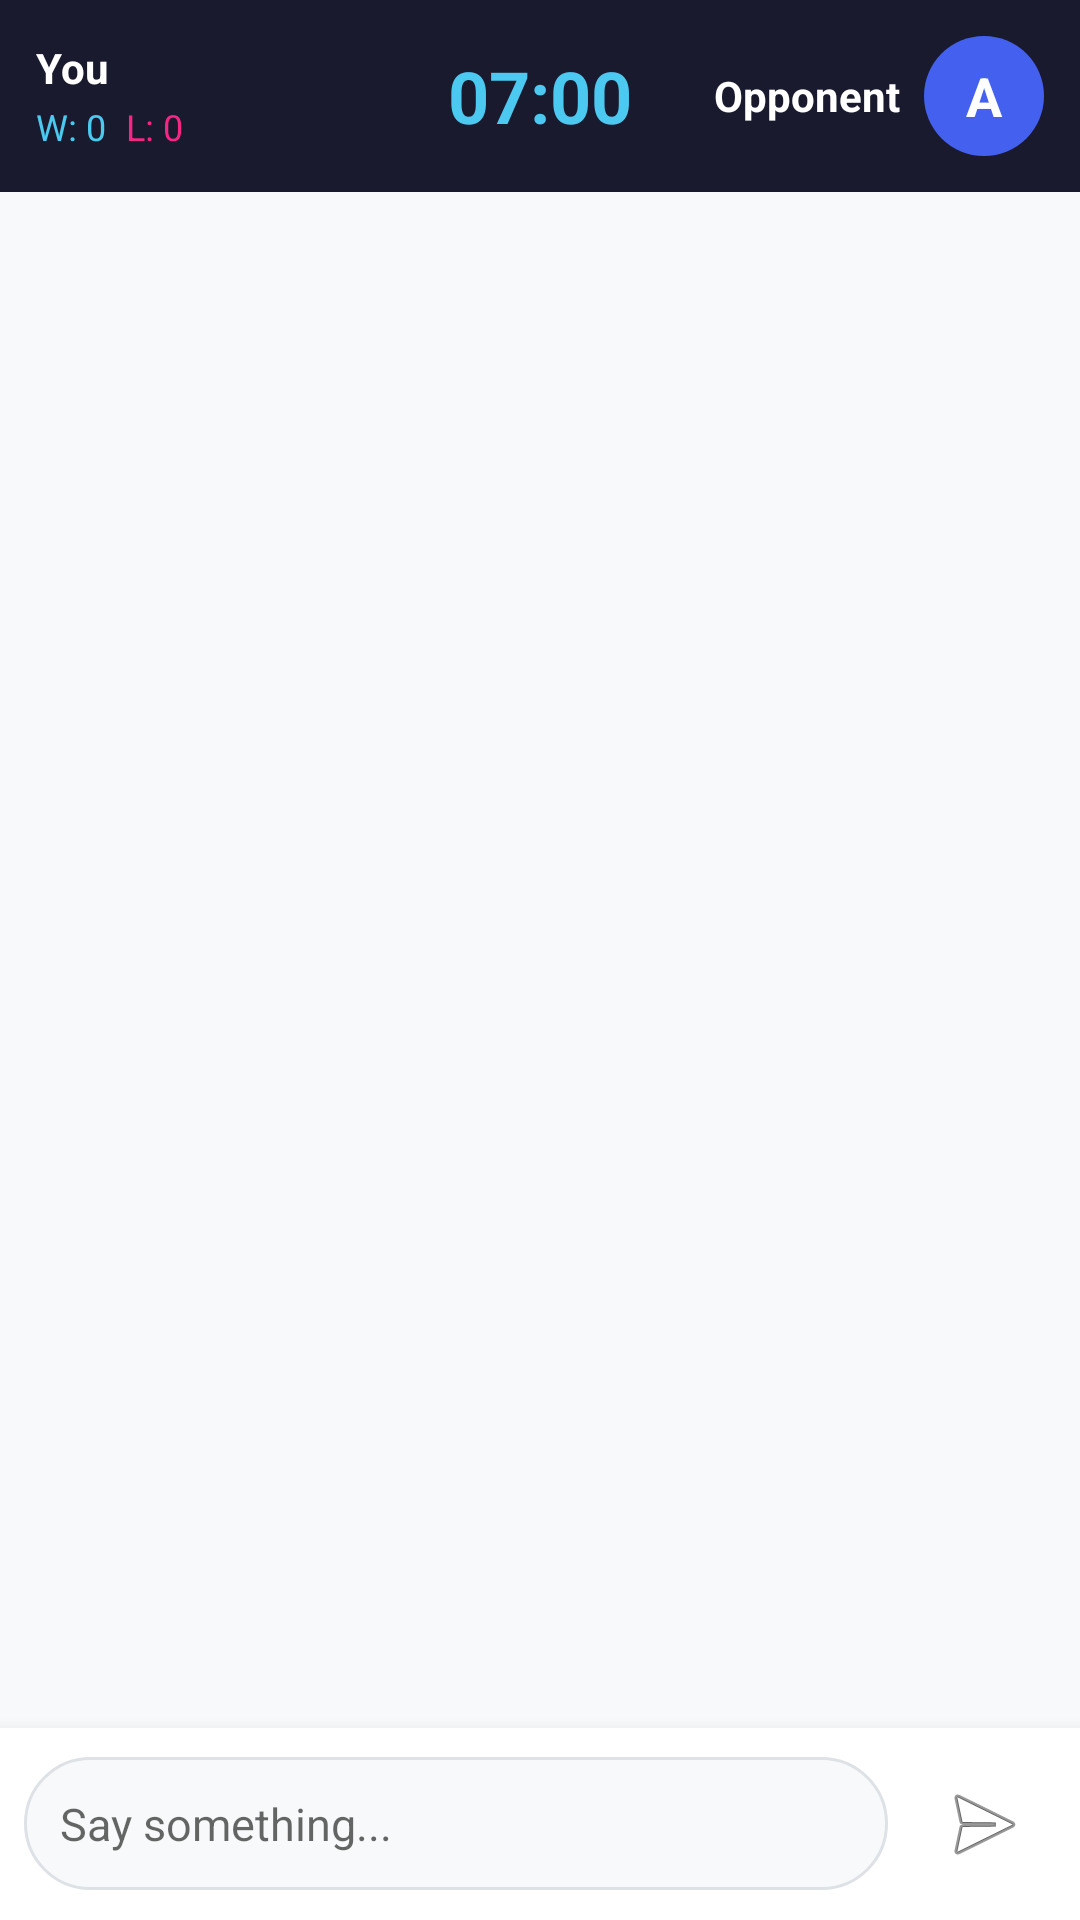

Produce the Android XML layout that renders to this screen, including the resource entries it uses.
<!-- AndroidManifest.xml: application theme Theme.DareU -->
<!-- res/layout/activity_game.xml -->
<?xml version="1.0" encoding="utf-8"?>
<LinearLayout xmlns:android="http://schemas.android.com/apk/res/android"
    android:layout_width="match_parent"
    android:layout_height="match_parent"
    android:orientation="vertical"
    android:background="#F8F9FA">

    
    <LinearLayout
        android:layout_width="match_parent"
        android:layout_height="wrap_content"
        android:orientation="horizontal"
        android:background="#1A1A2E"
        android:padding="12dp"
        android:gravity="center_vertical">

        
        <LinearLayout
            android:layout_width="0dp"
            android:layout_height="wrap_content"
            android:layout_weight="1"
            android:orientation="vertical">

            <TextView
                android:id="@+id/myNameText"
                android:text="You"
                android:textColor="#FFFFFF"
                android:textStyle="bold"
                android:textSize="14sp"
                android:layout_width="wrap_content"
                android:layout_height="wrap_content"/>

            <LinearLayout
                android:layout_width="wrap_content"
                android:layout_height="wrap_content"
                android:orientation="horizontal">

                <TextView
                    android:id="@+id/myWins"
                    android:text="W: 0"
                    android:textColor="#4CC9F0"
                    android:textSize="12sp"
                    android:layout_width="wrap_content"
                    android:layout_height="wrap_content"/>

                <TextView
                    android:text="  "
                    android:layout_width="wrap_content"
                    android:layout_height="wrap_content"/>

                <TextView
                    android:id="@+id/myLosses"
                    android:text="L: 0"
                    android:textColor="#F72585"
                    android:textSize="12sp"
                    android:layout_width="wrap_content"
                    android:layout_height="wrap_content"/>

            </LinearLayout>
        </LinearLayout>

        
        <TextView
            android:id="@+id/timerText"
            android:text="07:00"
            android:textSize="24sp"
            android:textStyle="bold"
            android:textColor="#4CC9F0"
            android:layout_width="wrap_content"
            android:layout_height="wrap_content"/>

        
        <LinearLayout
            android:layout_width="0dp"
            android:layout_height="wrap_content"
            android:layout_weight="1"
            android:orientation="horizontal"
            android:gravity="end|center_vertical">

            <TextView
                android:id="@+id/oppNameText"
                android:text="Opponent"
                android:textColor="#FFFFFF"
                android:textStyle="bold"
                android:textSize="14sp"
                android:layout_width="wrap_content"
                android:layout_height="wrap_content"/>

            <FrameLayout
                android:layout_width="40dp"
                android:layout_height="40dp"
                android:layout_marginStart="8dp"
                android:background="@drawable/avatar_bg">

                <TextView
                    android:id="@+id/oppAvatar"
                    android:text="A"
                    android:textColor="#FFFFFF"
                    android:textStyle="bold"
                    android:textSize="18sp"
                    android:gravity="center"
                    android:layout_width="match_parent"
                    android:layout_height="match_parent"/>

            </FrameLayout>
        </LinearLayout>
    </LinearLayout>

    
    <ScrollView
        android:id="@+id/scrollView"
        android:layout_width="match_parent"
        android:layout_height="0dp"
        android:layout_weight="1"
        android:padding="8dp"
        android:clipToPadding="false">

        <LinearLayout
            android:id="@+id/chatLog"
            android:layout_width="match_parent"
            android:layout_height="wrap_content"
            android:orientation="vertical"
            android:padding="4dp"/>

    </ScrollView>

    
    <TextView
        android:id="@+id/typingIndicator"
        android:text="Opponent is typing..."
        android:textSize="12sp"
        android:textColor="#6C757D"
        android:fontFamily="sans-serif-italic"
        android:paddingStart="16dp"
        android:paddingBottom="4dp"
        android:visibility="gone"
        android:layout_width="wrap_content"
        android:layout_height="wrap_content"/>

    
    <LinearLayout
        android:layout_width="match_parent"
        android:layout_height="wrap_content"
        android:orientation="horizontal"
        android:background="#FFFFFF"
        android:padding="8dp"
        android:gravity="center_vertical"
        android:elevation="8dp">

        <EditText
            android:id="@+id/inputField"
            android:hint="Say something..."
            android:layout_width="0dp"
            android:layout_height="wrap_content"
            android:layout_weight="1"
            android:background="@drawable/input_bg"
            android:padding="12dp"
            android:textSize="15sp"
            android:imeOptions="actionSend"
            android:inputType="text"
            android:maxLines="3"/>

        <ImageButton
            android:id="@+id/sendButton"
            android:layout_width="48dp"
            android:layout_height="48dp"
            android:layout_marginStart="8dp"
            android:background="@drawable/send_btn_bg"
            android:src="@android:drawable/ic_menu_send"
            android:contentDescription="Send"/>
    </LinearLayout>
</LinearLayout>
<!-- resources referenced by this layout -->
<resources>
  <!-- drawable avatar_bg (drawable) -->
  <?xml version="1.0" encoding="utf-8"?>
  <shape xmlns:android="http://schemas.android.com/apk/res/android"
      android:shape="oval">
      <solid android:color="#4361EE"/>
  </shape>
  <!-- drawable input_bg (drawable) -->
  <?xml version="1.0" encoding="utf-8"?>
  <shape xmlns:android="http://schemas.android.com/apk/res/android">
      <solid android:color="#F8F9FA"/>
      <corners android:radius="24dp"/>
      <stroke android:width="1dp" android:color="#DEE2E6"/>
  </shape>
  <style name="Theme.DareU" parent="Theme.MaterialComponents.DayNight.DarkActionBar">
          
          <item name="colorPrimary">@color/purple_500</item>
          <item name="colorPrimaryVariant">@color/purple_700</item>
          <item name="colorOnPrimary">@color/white</item>
          
          <item name="colorSecondary">@color/teal_200</item>
          <item name="colorSecondaryVariant">@color/teal_700</item>
          <item name="colorOnSecondary">@color/black</item>
          
          <item name="android:statusBarColor">?attr/colorPrimaryVariant</item>
          
      </style>
  <!-- not gathered from this repository: default colours our renderer supplied (Android Studio template values) -->
  <color name="purple_500">#FF6200EE</color>
  <color name="purple_700">#FF3700B3</color>
  <color name="teal_200">#FF03DAC5</color>
  <color name="teal_700">#FF018786</color>
  <color name="black">#FF000000</color>
  <color name="white">#FFFFFFFF</color>
</resources>
